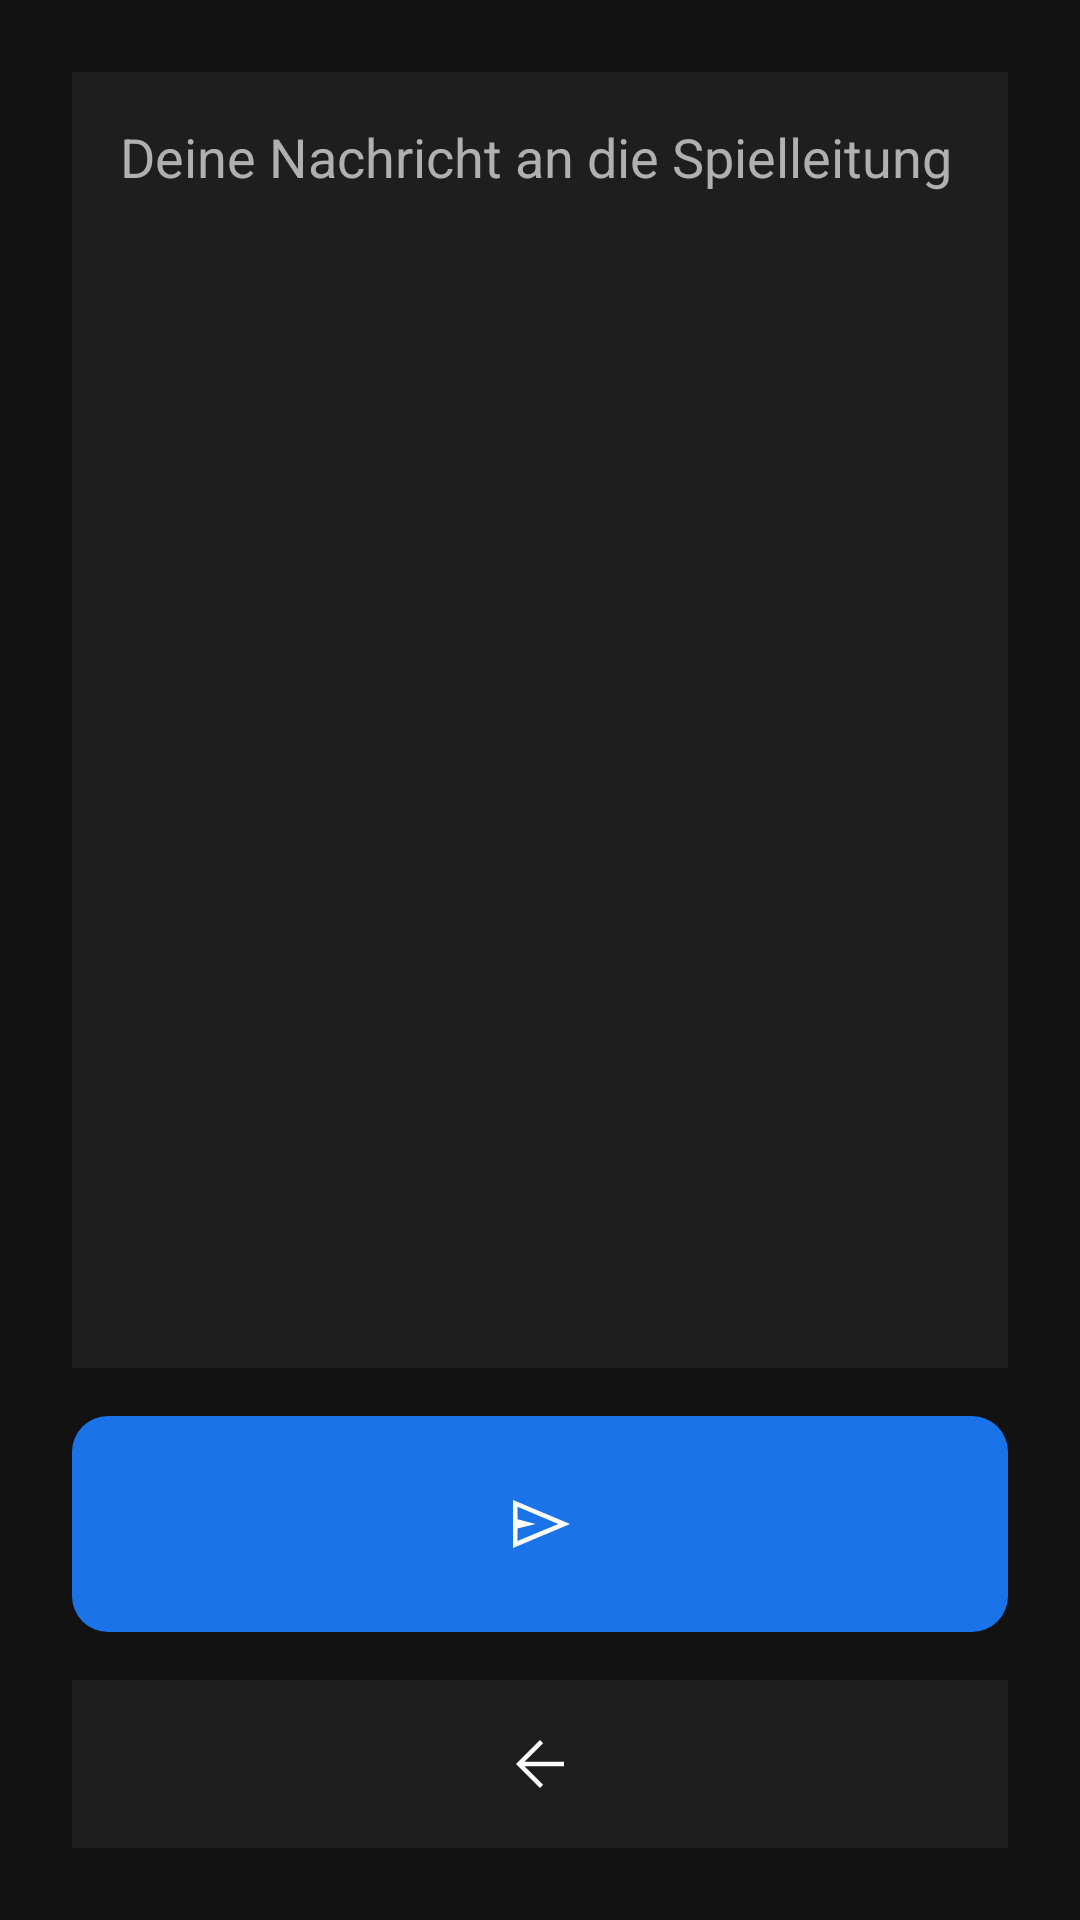

Here is an Android app screen rendered from its layout file. Give the layout XML and the strings, colors and styles it references.
<!-- AndroidManifest.xml: application theme Theme.BlutigeSeitenKiosk -->
<!-- res/layout/activity_sms.xml -->
<?xml version="1.0" encoding="utf-8"?>
<LinearLayout xmlns:android="http://schemas.android.com/apk/res/android"
    android:layout_width="match_parent"
    android:layout_height="match_parent"
    android:background="@color/background"
    android:orientation="vertical"
    android:padding="24dp">

    <EditText
        android:id="@+id/messageInput"
        android:layout_width="match_parent"
        android:layout_height="0dp"
        android:layout_weight="1"
        android:gravity="top|start"
        android:hint="@string/sms_hint"
        android:textColorHint="@color/text_secondary"
        android:textColor="@color/text_primary"
        android:background="@color/surface"
        android:padding="16dp"
        android:inputType="textMultiLine|textCapSentences"
        android:layout_marginBottom="16dp" />

    <ImageButton
        android:id="@+id/btnSend"
        android:layout_width="match_parent"
        android:layout_height="72dp"
        android:layout_marginBottom="16dp"
        android:background="@drawable/send_button_background"
        android:scaleType="center"
        android:src="@drawable/ic_send"
        android:contentDescription="@string/sms_send" />

    <ImageButton
        android:id="@+id/btnBack"
        android:layout_width="match_parent"
        android:layout_height="56dp"
        android:background="@drawable/back_bar_background"
        android:scaleType="center"
        android:src="@drawable/ic_back"
        android:contentDescription="@string/back_to_menu" />

</LinearLayout>
<!-- resources referenced by this layout -->
<resources>
  <color name="background">#121212</color>
  <color name="surface">#1E1E1E</color>
  <color name="text_primary">#FFFFFF</color>
  <color name="text_secondary">#B0B0B0</color>
  <!-- drawable back_bar_background (drawable) -->
  <?xml version="1.0" encoding="utf-8"?>
  <shape xmlns:android="http://schemas.android.com/apk/res/android"
      android:shape="rectangle">
      <solid android:color="@color/surface" />
  </shape>
  <!-- drawable ic_back (drawable) -->
  <?xml version="1.0" encoding="utf-8"?>
  <vector xmlns:android="http://schemas.android.com/apk/res/android"
      android:width="24dp"
      android:height="24dp"
      android:viewportWidth="960"
      android:viewportHeight="960">
      <group android:translateY="960">
          <path
              android:fillColor="#FFFFFF"
              android:pathData="m274,-450 248,248 -42,42 -320,-320 320,-320 42,42 -248,248h526v60H274Z" />
      </group>
  </vector>
  <!-- drawable ic_send (drawable) -->
  <?xml version="1.0" encoding="utf-8"?>
  <vector xmlns:android="http://schemas.android.com/apk/res/android"
      android:width="24dp"
      android:height="24dp"
      android:viewportWidth="960"
      android:viewportHeight="960">
      <group android:translateY="960">
          <path
              android:fillColor="#FFFFFF"
              android:pathData="M120,-160v-640l760,320 -760,320Zm60,-93 544,-227 -544,-230v168l242,62 -242,60v167Zm0,0v-457 457Z" />
      </group>
  </vector>
  <!-- drawable send_button_background (drawable) -->
  <?xml version="1.0" encoding="utf-8"?>
  <shape xmlns:android="http://schemas.android.com/apk/res/android"
      android:shape="rectangle">
      <solid android:color="#1A73E8" />
      <corners android:radius="12dp" />
  </shape>
  <string name="back_to_menu">Zurück zum Menü</string>
  <string name="sms_hint">Deine Nachricht an die Spielleitung</string>
  <string name="sms_send">Senden</string>
  <style name="Theme.BlutigeSeitenKiosk" parent="Theme.Material3.Dark.NoActionBar">
          <item name="android:windowBackground">@color/background</item>
          <item name="colorPrimary">@color/accent</item>
          <item name="android:statusBarColor">@color/background</item>
          <item name="android:navigationBarColor">@color/background</item>
      </style>
  <color name="accent">#B71C1C</color>
</resources>
